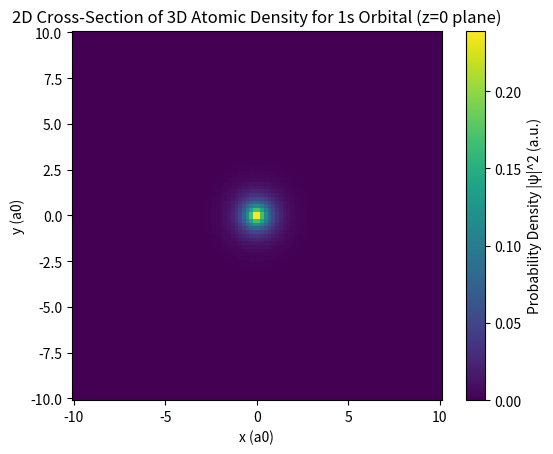
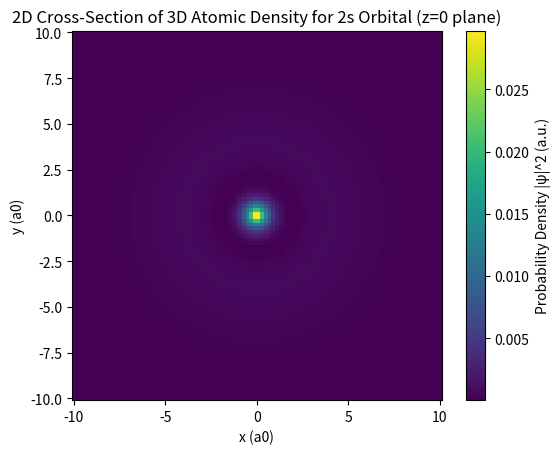
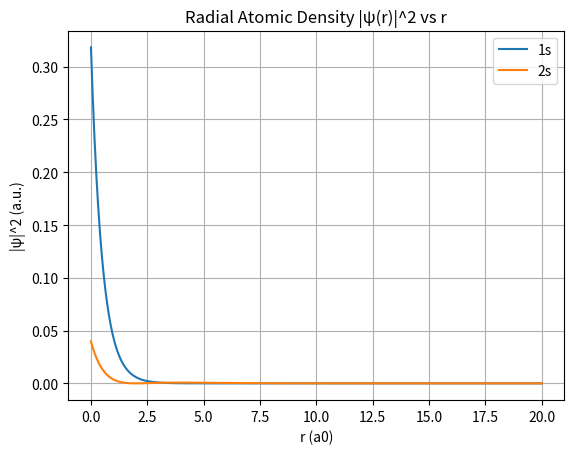

Write Python code to recreate these figures, in order.
import numpy as np
import matplotlib.pyplot as plt

# Define constants (atomic units, a0 = 1)
a0 = 1.0

# Wavefunction for 1s (n=1, l=0)
def psi_1s(r):
    return (1 / np.sqrt(np.pi * a0**3)) * np.exp(-r / a0)

# Density for 1s
def density_1s(r):
    return np.abs(psi_1s(r))**2

# Wavefunction for 2s (n=2, l=0)
def psi_2s(r):
    return (1 / np.sqrt(32 * np.pi * a0**3)) * (2 - r / a0) * np.exp(-r / (2 * a0))

# Density for 2s
def density_2s(r):
    return np.abs(psi_2s(r))**2

# Create grid for 2D slice (x-y plane, z=0)
grid_size = 100  # Higher resolution for better plot
x = np.linspace(-10 * a0, 10 * a0, grid_size)
y = np.linspace(-10 * a0, 10 * a0, grid_size)
X, Y = np.meshgrid(x, y)
R = np.sqrt(X**2 + Y**2)

# Compute densities on the 2D grid
dens_1s_2d = density_1s(R)
dens_2s_2d = density_2s(R)

# Plot 2D cross-section for 1s
fig1, ax1 = plt.subplots()
p1 = ax1.pcolormesh(X, Y, dens_1s_2d, shading='auto', cmap='viridis')
fig1.colorbar(p1, ax=ax1, label='Probability Density |ψ|^2 (a.u.)')
ax1.set_aspect('equal')
ax1.set_title('2D Cross-Section of 3D Atomic Density for 1s Orbital (z=0 plane)')
ax1.set_xlabel('x (a0)')
ax1.set_ylabel('y (a0)')

# Plot 2D cross-section for 2s
fig2, ax2 = plt.subplots()
p2 = ax2.pcolormesh(X, Y, dens_2s_2d, shading='auto', cmap='viridis')
fig2.colorbar(p2, ax=ax2, label='Probability Density |ψ|^2 (a.u.)')
ax2.set_aspect('equal')
ax2.set_title('2D Cross-Section of 3D Atomic Density for 2s Orbital (z=0 plane)')
ax2.set_xlabel('x (a0)')
ax2.set_ylabel('y (a0)')

# Also, 1D radial plots
r = np.linspace(0, 20 * a0, 500)
dens_1s_rad = density_1s(r)
dens_2s_rad = density_2s(r)

fig3, ax3 = plt.subplots()
ax3.plot(r, dens_1s_rad, label='1s')
ax3.plot(r, dens_2s_rad, label='2s')
ax3.set_title('Radial Atomic Density |ψ(r)|^2 vs r')
ax3.set_xlabel('r (a0)')
ax3.set_ylabel('|ψ|^2 (a.u.)')
ax3.legend()
ax3.grid(True)

# Display all plots
plt.show()